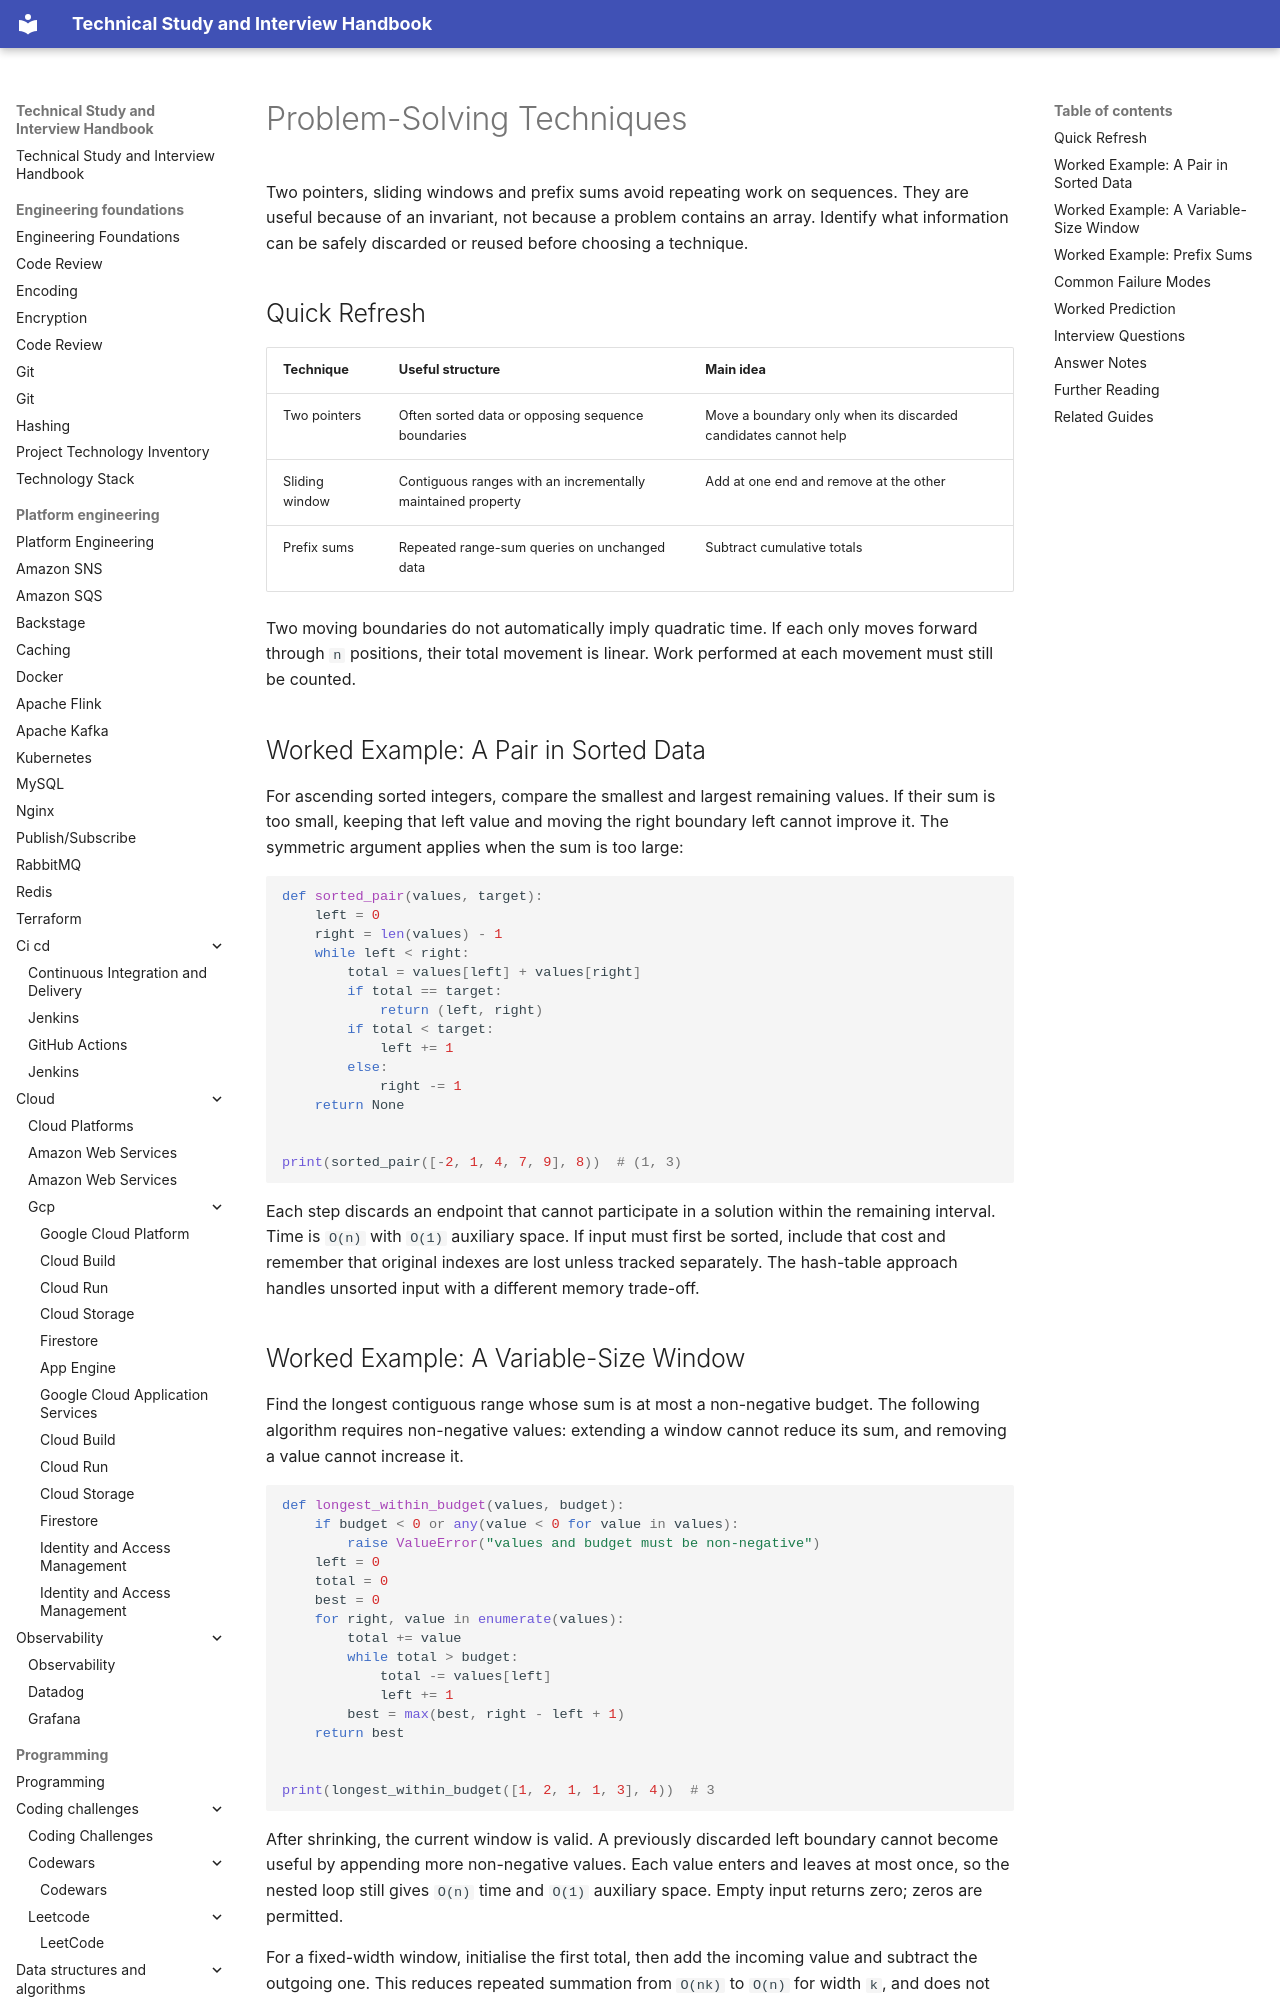

repository: DonalGeraghty/study-repository · page: programming/data-structures-and-algorithms/problem-solving-techniques/index.html · generator: mkdocs

---
tags:
  - programming/data-structures-and-algorithms
---

# Problem-Solving Techniques

Two pointers, sliding windows and prefix sums avoid repeating work on sequences. They are useful because of an invariant, not because a problem contains an array. Identify what information can be safely discarded or reused before choosing a technique.

## Quick Refresh

| Technique | Useful structure | Main idea |
| --- | --- | --- |
| Two pointers | Often sorted data or opposing sequence boundaries | Move a boundary only when its discarded candidates cannot help |
| Sliding window | Contiguous ranges with an incrementally maintained property | Add at one end and remove at the other |
| Prefix sums | Repeated range-sum queries on unchanged data | Subtract cumulative totals |

Two moving boundaries do not automatically imply quadratic time. If each only moves forward through `n` positions, their total movement is linear. Work performed at each movement must still be counted.

## Worked Example: A Pair in Sorted Data

For ascending sorted integers, compare the smallest and largest remaining values. If their sum is too small, keeping that left value and moving the right boundary left cannot improve it. The symmetric argument applies when the sum is too large:

```python
def sorted_pair(values, target):
    left = 0
    right = len(values) - 1
    while left < right:
        total = values[left] + values[right]
        if total == target:
            return (left, right)
        if total < target:
            left += 1
        else:
            right -= 1
    return None


print(sorted_pair([-2, 1, 4, 7, 9], 8))  # (1, 3)
```

Each step discards an endpoint that cannot participate in a solution within the remaining interval. Time is `O(n)` with `O(1)` auxiliary space. If input must first be sorted, include that cost and remember that original indexes are lost unless tracked separately. The hash-table approach handles unsorted input with a different memory trade-off.
